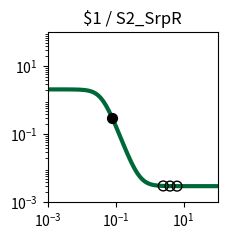

Here is the Python script that generated this plot: (Note: this script raises an exception after producing the figure.)
import matplotlib.pyplot as plt
import matplotlib.ticker as ticker
import numpy as np

fig, ax = plt.subplots(figsize=(2.5,2.5))

plt.xlim(1.000000e-03, 1.000000e+02)
plt.ylim(1.000000e-03, 1.000000e+02)

x = np.array([1.000000e-03,1.122018e-03,1.258925e-03,1.412538e-03,1.584893e-03,1.778279e-03,1.995262e-03,2.238721e-03,2.511886e-03,2.818383e-03,3.162278e-03,3.548134e-03,3.981072e-03,4.466836e-03,5.011872e-03,5.623413e-03,6.309573e-03,7.079458e-03,7.943282e-03,8.912509e-03,1.000000e-02,1.122018e-02,1.258925e-02,1.412538e-02,1.584893e-02,1.778279e-02,1.995262e-02,2.238721e-02,2.511886e-02,2.818383e-02,3.162278e-02,3.548134e-02,3.981072e-02,4.466836e-02,5.011872e-02,5.623413e-02,6.309573e-02,7.079458e-02,7.943282e-02,8.912509e-02,1.000000e-01,1.122018e-01,1.258925e-01,1.412538e-01,1.584893e-01,1.778279e-01,1.995262e-01,2.238721e-01,2.511886e-01,2.818383e-01,3.162278e-01,3.548134e-01,3.981072e-01,4.466836e-01,5.011872e-01,5.623413e-01,6.309573e-01,7.079458e-01,7.943282e-01,8.912509e-01,1.000000e+00,1.122018e+00,1.258925e+00,1.412538e+00,1.584893e+00,1.778279e+00,1.995262e+00,2.238721e+00,2.511886e+00,2.818383e+00,3.162278e+00,3.548134e+00,3.981072e+00,4.466836e+00,5.011872e+00,5.623413e+00,6.309573e+00,7.079458e+00,7.943282e+00,8.912509e+00,1.000000e+01,1.122018e+01,1.258925e+01,1.412538e+01,1.584893e+01,1.778279e+01,1.995262e+01,2.238721e+01,2.511886e+01,2.818383e+01,3.162278e+01,3.548134e+01,3.981072e+01,4.466836e+01,5.011872e+01,5.623413e+01,6.309573e+01,7.079458e+01,7.943282e+01,8.912509e+01,1.000000e+02,])
y = np.array([2.099857e+00,2.099807e+00,2.099739e+00,2.099648e+00,2.099526e+00,2.099360e+00,2.099137e+00,2.098836e+00,2.098430e+00,2.097883e+00,2.097145e+00,2.096150e+00,2.094810e+00,2.093005e+00,2.090575e+00,2.087306e+00,2.082912e+00,2.077014e+00,2.069111e+00,2.058546e+00,2.044463e+00,2.025768e+00,2.001086e+00,1.968729e+00,1.926706e+00,1.872786e+00,1.804663e+00,1.720264e+00,1.618197e+00,1.498308e+00,1.362212e+00,1.213582e+00,1.057965e+00,9.020628e-01,7.526254e-01,6.153304e-01,4.940173e-01,3.904661e-01,3.046511e-01,2.352599e-01,1.802554e-01,1.373388e-01,1.042649e-01,7.901833e-02,5.988664e-02,4.546868e-02,3.464827e-02,2.655314e-02,2.051107e-02,1.600924e-02,1.265938e-02,1.016914e-02,8.319262e-03,6.945813e-03,5.926496e-03,5.170225e-03,4.609241e-03,4.193183e-03,3.884649e-03,3.655871e-03,3.486243e-03,3.360479e-03,3.267239e-03,3.198113e-03,3.146867e-03,3.108876e-03,3.080712e-03,3.059833e-03,3.044355e-03,3.032881e-03,3.024375e-03,3.018070e-03,3.013395e-03,3.009930e-03,3.007361e-03,3.005457e-03,3.004045e-03,3.002999e-03,3.002223e-03,3.001648e-03,3.001222e-03,3.000906e-03,3.000671e-03,3.000498e-03,3.000369e-03,3.000273e-03,3.000203e-03,3.000150e-03,3.000111e-03,3.000083e-03,3.000061e-03,3.000045e-03,3.000034e-03,3.000025e-03,3.000018e-03,3.000014e-03,3.000010e-03,3.000008e-03,3.000006e-03,3.000004e-03,3.000003e-03,])
c = "#006838"

hi_x = np.array([8.011343e-02,])
hi_y = np.array([2.989673e-01,])
lo_x = np.array([6.399952e+00,2.509965e+00,3.970100e+00,])
lo_y = np.array([3.003898e-03,3.044444e-03,3.013492e-03,])

plt.loglog(x,y,lw=3,color=c)
plt.scatter(hi_x,hi_y,marker='o',s=50,color='black',zorder=10)
plt.scatter(lo_x,lo_y,marker='o',s=50,edgecolors='black',color='none',zorder=10)

plt.title("$1 / S2_SrpR")

ax.xaxis.set_major_locator(ticker.LogLocator(numticks=3))
ax.yaxis.set_major_locator(ticker.LogLocator(numticks=3))

ax.set_aspect('equal')
plt.tight_layout()

plt.savefig("/root/output/response_plot_$1_S2_SrpR.png", bbox_inches='tight')
